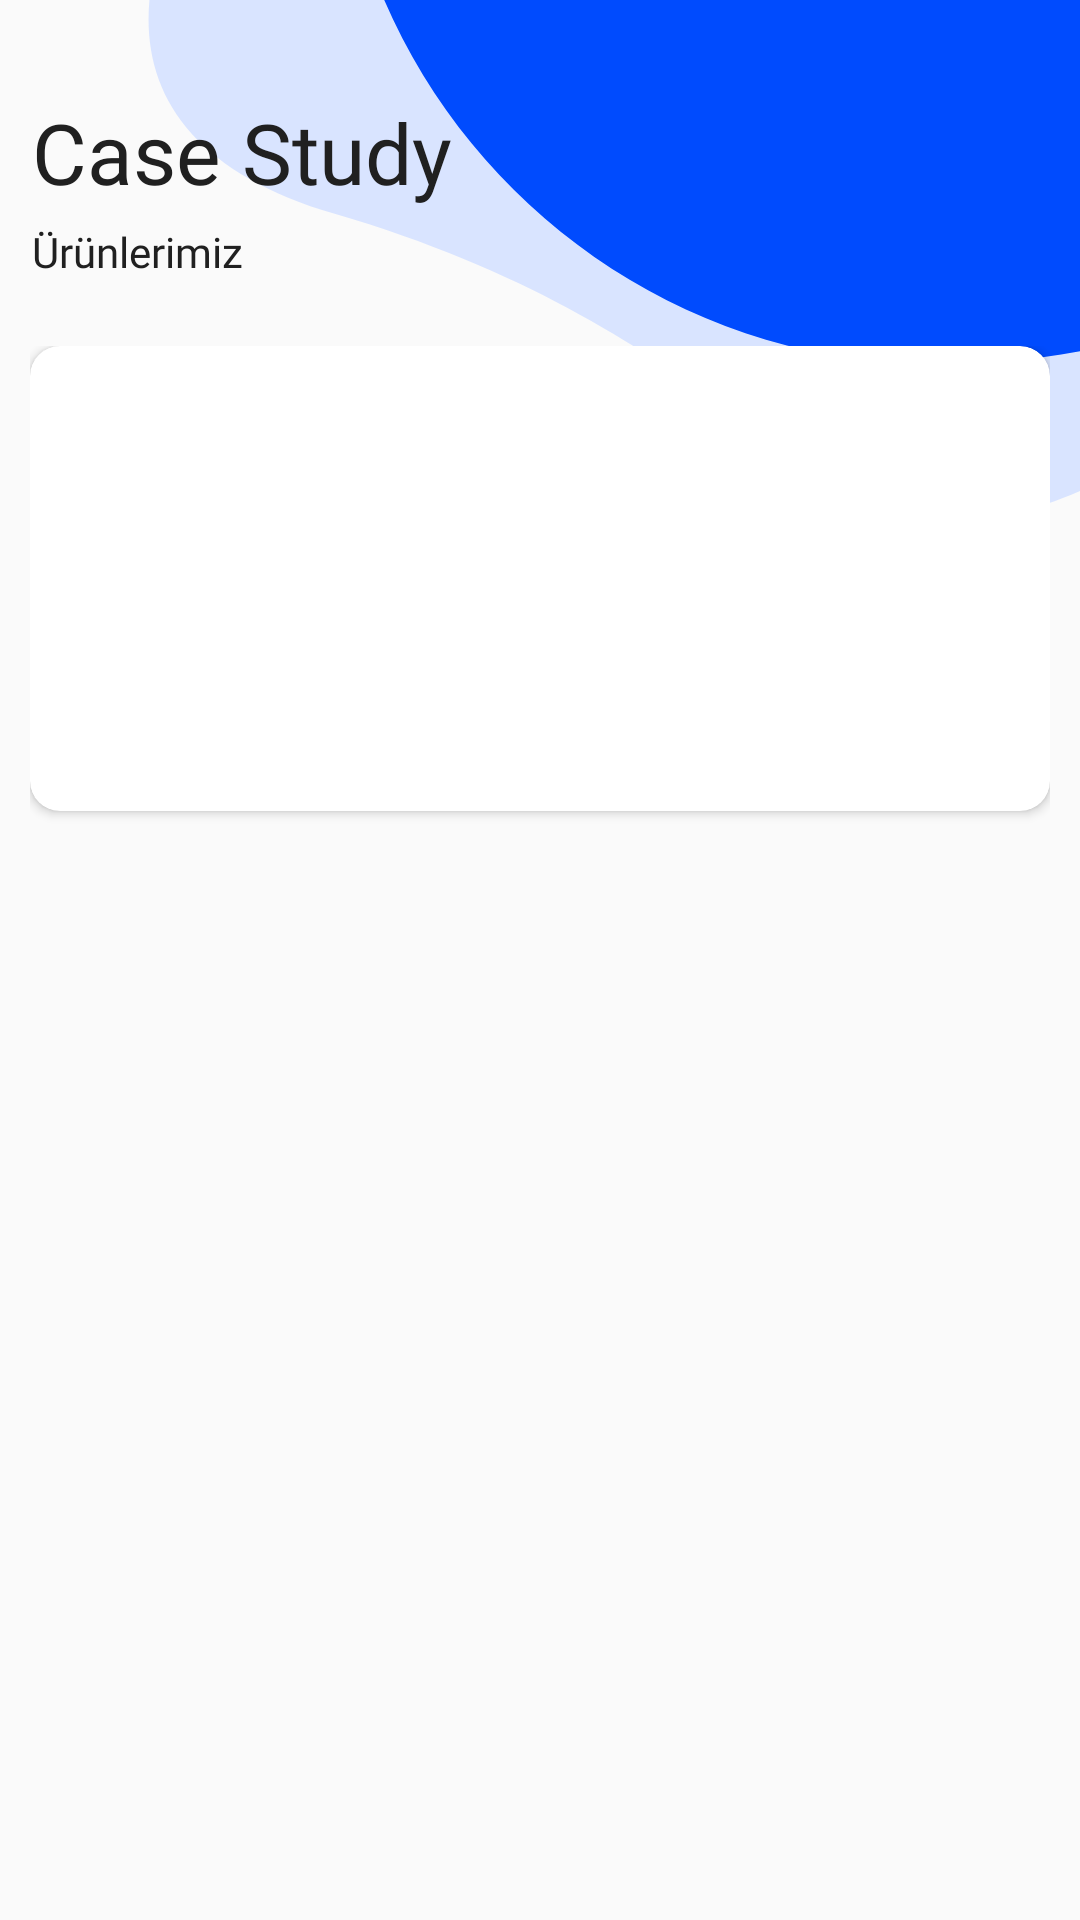

Layout XML and referenced resources for this Android screen:
<!-- AndroidManifest.xml: activity theme Theme.CaseStudy -->
<!-- res/layout/activity_main.xml -->
<?xml version="1.0" encoding="utf-8"?>
<layout xmlns:android="http://schemas.android.com/apk/res/android"
    xmlns:app="http://schemas.android.com/apk/res-auto"
    xmlns:tools="http://schemas.android.com/tools"
    android:background="@color/background_f2f2f2">

    <data>

        <variable
            name="viewModel"
            type="com.akakce.case_study.ui.viewmodel.MainViewModel" />
    </data>

    <LinearLayout

        android:layout_width="match_parent"
        android:layout_height="match_parent">

        <androidx.constraintlayout.widget.ConstraintLayout
            android:id="@+id/main"
            android:layout_width="match_parent"
            android:layout_height="match_parent"
            tools:context=".ui.view.activities.MainActivity">

            <androidx.constraintlayout.widget.Guideline
                android:id="@+id/app_name_horizontal"
                android:layout_width="wrap_content"
                android:layout_height="wrap_content"
                android:orientation="horizontal"
                app:layout_constraintGuide_percent="0.05">

            </androidx.constraintlayout.widget.Guideline>

            <androidx.constraintlayout.widget.Guideline
                android:id="@+id/start_slider_horizontal"
                android:layout_width="wrap_content"
                android:layout_height="wrap_content"
                android:orientation="horizontal"
                app:layout_constraintGuide_percent="0.18">

            </androidx.constraintlayout.widget.Guideline>

            <androidx.constraintlayout.widget.Guideline
                android:id="@+id/end_slider_horizontal"
                android:layout_width="wrap_content"
                android:layout_height="wrap_content"
                android:orientation="horizontal"
                app:layout_constraintGuide_percent="0.39">

            </androidx.constraintlayout.widget.Guideline>

            <androidx.constraintlayout.widget.Guideline
                android:id="@+id/app_name_vertical"
                android:layout_width="wrap_content"
                android:layout_height="wrap_content"
                android:orientation="vertical"
                app:layout_constraintGuide_percent="0.03">

            </androidx.constraintlayout.widget.Guideline>


            <ImageView
                android:id="@+id/bubbles"
                android:layout_width="wrap_content"
                android:layout_height="wrap_content"
                android:background="@drawable/ic_bubbles"
                app:layout_constraintEnd_toEndOf="parent"
                app:layout_constraintTop_toTopOf="parent">

            </ImageView>

            <TextView
                android:id="@+id/app_name_txt"
                android:layout_width="wrap_content"
                android:layout_height="wrap_content"
                android:fontFamily="@font/raleway_bold"
                android:text="@string/app_name"
                android:textColor="@color/text_color_202020"
                android:textSize="@dimen/text_size_28sp"
                app:layout_constraintStart_toEndOf="@+id/app_name_vertical"
                app:layout_constraintTop_toBottomOf="@id/app_name_horizontal">

            </TextView>

            <TextView
                android:layout_width="wrap_content"
                android:layout_height="wrap_content"
                android:layout_marginTop="@dimen/margin_top_5dp"
                android:fontFamily="@font/raleway_medium"
                android:text="@string/product_list"
                android:textColor="@color/text_color_202020"
                android:textSize="@dimen/text_size_14sp"
                app:layout_constraintStart_toEndOf="@id/app_name_vertical"
                app:layout_constraintTop_toBottomOf="@id/app_name_txt">
            </TextView>


            <androidx.core.widget.NestedScrollView
                android:id="@+id/scrollView"
                android:layout_width="@dimen/width_0dp"
                android:layout_height="@dimen/height_0dp"
                android:layout_marginHorizontal="@dimen/margin_horizontal_10dp"
                android:fillViewport="true"
                app:layout_constraintEnd_toEndOf="parent"
                app:layout_constraintStart_toStartOf="parent"
                app:layout_constraintBottom_toBottomOf="parent"
                app:layout_constraintTop_toBottomOf="@+id/start_slider_horizontal">
                <LinearLayout
                    android:orientation="vertical"
                    android:layout_width="match_parent"
                    android:layout_height="match_parent">
                    <androidx.cardview.widget.CardView
                        android:id="@+id/cardViewSlider"
                        android:layout_width="match_parent"
                        android:layout_height="wrap_content"
                        app:cardBackgroundColor="@android:color/white"
                        app:cardCornerRadius="@dimen/radius_10dp">

                        <LinearLayout
                            android:id="@+id/slider_layout"
                            android:layout_width="match_parent"
                            android:layout_height="match_parent"
                            android:orientation="vertical">

                            <androidx.viewpager2.widget.ViewPager2
                                android:id="@+id/productsViewPager"
                                android:layout_width="match_parent"
                                android:layout_height="@dimen/height_130dp" />

                            <LinearLayout
                                android:id="@+id/indicatorLayout"
                                android:layout_width="@dimen/width_120dp"
                                android:layout_height="@dimen/height_10dp"
                                android:layout_gravity="center"
                                android:layout_marginTop="@dimen/margin_top_10dp"
                                android:layout_marginBottom="@dimen/margin_bottom_5dp"
                                android:gravity="center"
                                android:orientation="horizontal" />
                        </LinearLayout>
                    </androidx.cardview.widget.CardView>
                    <androidx.recyclerview.widget.RecyclerView
                        android:id="@+id/product_recycler_view"
                        android:layout_width="match_parent"
                        android:layout_height="match_parent"
                        app:layout_constraintBottom_toBottomOf="parent"
                        app:layout_constraintEnd_toEndOf="parent"
                        app:layout_constraintStart_toStartOf="parent"
                        app:layout_constraintTop_toBottomOf="@id/scrollView"
                        tools:listitem="@layout/item_product_list">
                    </androidx.recyclerview.widget.RecyclerView>

                </LinearLayout>

            </androidx.core.widget.NestedScrollView>

            <LinearLayout
                app:layout_constraintEnd_toEndOf="parent"
                app:layout_constraintStart_toStartOf="parent"
                app:layout_constraintBottom_toBottomOf="parent"
                app:layout_constraintTop_toBottomOf="@+id/start_slider_horizontal"
                android:id="@+id/errorView"
                android:layout_width="0dp"
                android:layout_height="0dp"
                android:gravity="center"
                android:orientation="vertical"
                android:visibility="gone">

            <ImageView
                android:layout_width="@dimen/width_200dp"
                android:layout_height="@dimen/height_200dp"
                android:src="@drawable/ic_error" />

            <TextView
                android:gravity="center"
                android:layout_gravity="center"
                android:layout_width="wrap_content"
                android:layout_height="wrap_content"
                android:text="@string/product_list_not_found"
                android:textSize="@dimen/text_size_18sp"
                android:layout_marginHorizontal="@dimen/margin_horizontal_26dp"
                android:textColor="@color/text_color_202020"
                android:fontFamily="@font/raleway_medium"
                android:layout_marginTop="@dimen/margin_top_15dp" />
            </LinearLayout>





            <ProgressBar
                android:id="@+id/progressBar"
                android:layout_width="wrap_content"
                android:layout_height="wrap_content"
                android:layout_gravity="center"
                android:visibility="gone"
                app:layout_constraintBottom_toBottomOf="parent"
                app:layout_constraintEnd_toEndOf="parent"
                app:layout_constraintStart_toStartOf="parent"
                app:layout_constraintTop_toTopOf="parent" />

        </androidx.constraintlayout.widget.ConstraintLayout>
    </LinearLayout>
</layout>
<!-- res/layout/item_product_list.xml (included above) -->
<?xml version="1.0" encoding="utf-8"?>
<androidx.cardview.widget.CardView xmlns:android="http://schemas.android.com/apk/res/android"
    android:layout_width="match_parent"
    android:layout_height="wrap_content"
    xmlns:tools="http://schemas.android.com/tools"
    xmlns:app="http://schemas.android.com/apk/res-auto"
    android:layout_margin="@dimen/margin_8dp"
    android:clickable="true"
    android:elevation="@dimen/elevation_4dp"
    android:focusable="true"
    app:cardCornerRadius="@dimen/radius_10dp"
    android:foreground="?attr/selectableItemBackground">

    <LinearLayout
        android:layout_width="match_parent"
        android:layout_height="wrap_content"
        android:orientation="vertical"
        android:padding="@dimen/padding_8dp">

        <ImageView
            android:id="@+id/imageViewProduct"
            android:layout_width="match_parent"
            android:layout_height="@dimen/height_160dp"
            android:scaleType="centerInside"
            android:src="@drawable/ic_placeholder"
            android:contentDescription="@string/app_name" />

        <TextView
            android:id="@+id/textViewTitle"
            android:layout_width="match_parent"
            android:layout_height="wrap_content"
            android:layout_marginTop="@dimen/margin_top_8dp"
            android:fontFamily="@font/raleway_medium"
            tools:text="Product Title"
            android:textColor="@color/text_color_2a2a2a"
            android:textSize="@dimen/text_size_14sp"
            android:textStyle="bold" />

        <TextView
            android:id="@+id/textViewPrice"
            android:layout_width="match_parent"
            android:layout_height="wrap_content"
            android:layout_marginTop="@dimen/margin_top_4dp"
            android:fontFamily="@font/raleway_regular"
            tools:text="$29.99"
            android:textColor="@color/text_color_0ca8b9"
            android:textSize="@dimen/text_size_14sp" />

        <TextView
            android:id="@+id/textViewRating"
            android:layout_width="wrap_content"
            android:layout_height="wrap_content"
            android:layout_marginTop="@dimen/margin_top_2dp"
            tools:text="★ 4.7 (83)"
            android:fontFamily="@font/raleway_regular"
            android:textColor="@color/text_color_e4a719"
            android:textSize="@dimen/text_size_13sp" />
    </LinearLayout>
</androidx.cardview.widget.CardView>
<!-- resources referenced by this layout -->
<resources>
  <color name="background_f2f2f2">#F2F2F2</color>
  <color name="text_color_0ca8b9">#0CA8B9</color>
  <color name="text_color_202020">#202020</color>
  <color name="text_color_2a2a2a">#2A2A2A</color>
  <color name="text_color_e4a719">#E4A719</color>
  <dimen name="elevation_4dp">4dp</dimen>
  <dimen name="height_0dp">0dp</dimen>
  <dimen name="height_10dp">10dp</dimen>
  <dimen name="height_130dp">130dp</dimen>
  <dimen name="height_160dp">160dp</dimen>
  <dimen name="height_200dp">200dp</dimen>
  <dimen name="margin_8dp">8dp</dimen>
  <dimen name="margin_bottom_5dp">5dp</dimen>
  <dimen name="margin_horizontal_10dp">10dp</dimen>
  <dimen name="margin_horizontal_26dp">26dp</dimen>
  <dimen name="margin_top_10dp">10dp</dimen>
  <dimen name="margin_top_15dp">15dp</dimen>
  <dimen name="margin_top_2dp">2dp</dimen>
  <dimen name="margin_top_4dp">4dp</dimen>
  <dimen name="margin_top_5dp">5dp</dimen>
  <dimen name="margin_top_8dp">8dp</dimen>
  <dimen name="padding_8dp">8dp</dimen>
  <dimen name="radius_10dp">10dp</dimen>
  <dimen name="text_size_13sp">13sp</dimen>
  <dimen name="text_size_14sp">14sp</dimen>
  <dimen name="text_size_18sp">18sp</dimen>
  <dimen name="text_size_28sp">28sp</dimen>
  <dimen name="width_0dp">0dp</dimen>
  <dimen name="width_120dp">120dp</dimen>
  <dimen name="width_200dp">200dp</dimen>
  <!-- drawable ic_bubbles (drawable) -->
  <vector xmlns:android="http://schemas.android.com/apk/res/android"
      android:width="355dp"
      android:height="247dp"
      android:viewportWidth="355"
      android:viewportHeight="247">
    <group>
      <clip-path
          android:pathData="M0.28,-288.16h555.88v534.73h-555.88z"/>
      <path
          android:pathData="M106.56,71.25C-48.07,25.97 122.41,-148.88 226.95,-186.93C331.49,-224.98 447.08,-171.08 485.14,-66.54C523.18,38 451.11,119.79 358.57,162.09C266.04,204.39 261.19,116.53 106.56,71.25Z"
          android:fillColor="#D9E4FF"/>
      <path
          android:pathData="M509.38,-72.79C635.79,27.12 412.22,125.38 301.04,121.49C189.86,117.61 102.88,24.33 106.76,-86.85C110.64,-198.03 203.92,-285.02 315.1,-281.13C426.28,-277.25 382.98,-172.7 509.38,-72.79Z"
          android:fillColor="#004BFE"/>
    </group>
  </vector>
  <!-- drawable ic_placeholder (drawable) -->
  <?xml version="1.0" encoding="utf-8"?>
  <shape xmlns:android="http://schemas.android.com/apk/res/android"
      android:shape="rectangle">
      <solid android:color="#DDDDDD" />
      <corners android:radius="8dp" />
      <padding
          android:left="10dp"
          android:top="10dp"
          android:right="10dp"
          android:bottom="10dp" />
  </shape>
  <string name="app_name">Case Study</string>
  <string name="product_list">Ürünlerimiz</string>
  <string name="product_list_not_found">Üzgünüz, ürün listesi yüklenemedi. Bağlantınızı kontrol edin veya sayfayı yenileyin.</string>
  <style name="Theme.CaseStudy" parent="Theme.AppCompat.Light.NoActionBar">
  
          <item name="android:windowFullscreen">true</item>
          <item name="android:windowTranslucentStatus">true</item>
          <item name="android:windowNoTitle">true</item>
          <item name="android:windowLightStatusBar">true</item>
          <item name="android:navigationBarColor">@android:color/transparent</item>
          <item name="android:windowActionBar">false</item>
          <item name="android:windowIsTranslucent">true</item>
          <item name="android:windowDrawsSystemBarBackgrounds">false</item>
          <item name="android:statusBarColor">@android:color/transparent</item>
          <item name="android:fitsSystemWindows">true</item>
      </style>
</resources>
